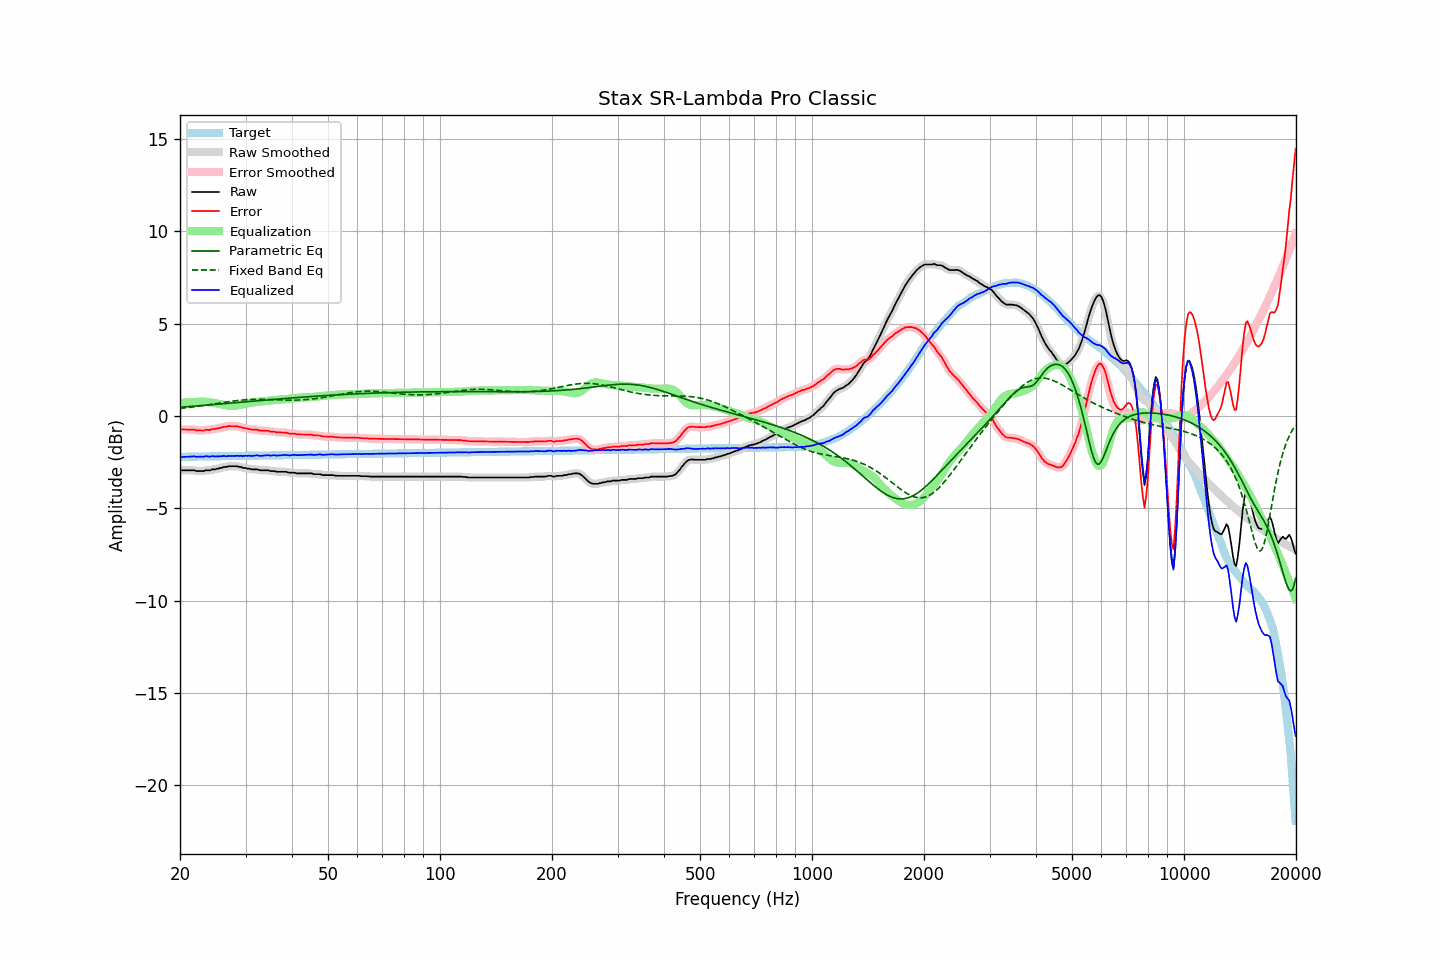

Values plotted in this chart, from the file beside it:
frequency, raw, error, smoothed, error_smoothed, equalization, parametric_eq, fixed_band_eq, equalized_raw, equalized_smoothed, target
20.00, -2.92, -0.71, -2.92, -0.71, 0.72, 0.47, 0.41, -2.20, -2.21, -2.21
20.20, -2.94, -0.73, -2.93, -0.72, 0.72, 0.48, 0.42, -2.22, -2.21, -2.21
20.40, -2.94, -0.73, -2.94, -0.73, 0.72, 0.49, 0.43, -2.22, -2.22, -2.21
20.61, -2.94, -0.73, -2.94, -0.73, 0.73, 0.49, 0.44, -2.21, -2.22, -2.21
20.81, -2.94, -0.73, -2.94, -0.73, 0.73, 0.50, 0.45, -2.21, -2.21, -2.21
21.02, -2.94, -0.73, -2.94, -0.73, 0.73, 0.51, 0.46, -2.21, -2.21, -2.21
21.23, -2.94, -0.73, -2.94, -0.73, 0.74, 0.51, 0.47, -2.20, -2.20, -2.20
21.44, -2.94, -0.74, -2.94, -0.73, 0.74, 0.52, 0.48, -2.20, -2.19, -2.20
21.66, -2.94, -0.74, -2.94, -0.74, 0.75, 0.53, 0.49, -2.19, -2.19, -2.20
21.87, -2.94, -0.74, -2.95, -0.75, 0.76, 0.53, 0.50, -2.18, -2.19, -2.20
22.09, -2.98, -0.78, -2.97, -0.77, 0.77, 0.54, 0.51, -2.21, -2.20, -2.20
22.31, -2.98, -0.78, -2.98, -0.78, 0.77, 0.55, 0.52, -2.21, -2.21, -2.20
22.54, -2.98, -0.78, -2.98, -0.79, 0.78, 0.55, 0.53, -2.20, -2.21, -2.20
22.76, -2.98, -0.78, -2.98, -0.79, 0.78, 0.56, 0.55, -2.20, -2.20, -2.19
22.99, -2.98, -0.79, -2.98, -0.78, 0.78, 0.57, 0.56, -2.20, -2.20, -2.19
23.22, -2.98, -0.79, -2.97, -0.77, 0.78, 0.58, 0.57, -2.20, -2.19, -2.19
23.45, -2.94, -0.75, -2.95, -0.76, 0.77, 0.58, 0.58, -2.17, -2.18, -2.19
23.69, -2.94, -0.75, -2.95, -0.76, 0.76, 0.59, 0.60, -2.18, -2.19, -2.19
23.92, -2.94, -0.75, -2.93, -0.74, 0.75, 0.60, 0.61, -2.19, -2.19, -2.19
24.16, -2.94, -0.75, -2.92, -0.74, 0.74, 0.60, 0.62, -2.20, -2.19, -2.19
24.40, -2.89, -0.70, -2.91, -0.72, 0.72, 0.61, 0.64, -2.17, -2.19, -2.19
24.65, -2.89, -0.71, -2.89, -0.71, 0.71, 0.62, 0.65, -2.18, -2.18, -2.18
24.89, -2.89, -0.71, -2.87, -0.69, 0.69, 0.63, 0.66, -2.20, -2.18, -2.18
25.14, -2.85, -0.67, -2.86, -0.68, 0.67, 0.63, 0.68, -2.17, -2.19, -2.18
25.39, -2.85, -0.67, -2.84, -0.66, 0.66, 0.64, 0.69, -2.19, -2.19, -2.18
25.65, -2.81, -0.63, -2.82, -0.64, 0.64, 0.65, 0.70, -2.17, -2.18, -2.18
25.91, -2.81, -0.63, -2.79, -0.62, 0.62, 0.66, 0.72, -2.19, -2.18, -2.18
26.16, -2.76, -0.58, -2.78, -0.60, 0.60, 0.66, 0.73, -2.16, -2.17, -2.18
26.43, -2.76, -0.59, -2.76, -0.59, 0.59, 0.67, 0.75, -2.17, -2.17, -2.17
26.69, -2.76, -0.59, -2.74, -0.57, 0.57, 0.68, 0.76, -2.19, -2.17, -2.17
26.96, -2.72, -0.55, -2.73, -0.56, 0.56, 0.69, 0.77, -2.16, -2.17, -2.17
27.23, -2.72, -0.55, -2.72, -0.55, 0.55, 0.69, 0.78, -2.17, -2.17, -2.17
27.50, -2.72, -0.55, -2.72, -0.55, 0.55, 0.70, 0.80, -2.17, -2.17, -2.17
27.77, -2.72, -0.55, -2.72, -0.55, 0.55, 0.71, 0.81, -2.17, -2.17, -2.17
28.05, -2.72, -0.55, -2.72, -0.55, 0.55, 0.72, 0.82, -2.17, -2.16, -2.17
28.33, -2.72, -0.55, -2.72, -0.56, 0.56, 0.72, 0.83, -2.16, -2.16, -2.16
28.62, -2.73, -0.57, -2.73, -0.57, 0.58, 0.73, 0.84, -2.15, -2.15, -2.16
28.90, -2.76, -0.60, -2.75, -0.59, 0.59, 0.74, 0.85, -2.17, -2.16, -2.16
29.19, -2.76, -0.60, -2.77, -0.61, 0.61, 0.75, 0.86, -2.15, -2.16, -2.16
29.48, -2.81, -0.65, -2.79, -0.63, 0.63, 0.75, 0.87, -2.18, -2.16, -2.16
29.78, -2.81, -0.65, -2.81, -0.65, 0.65, 0.76, 0.87, -2.16, -2.16, -2.16
30.08, -2.82, -0.66, -2.83, -0.67, 0.67, 0.77, 0.88, -2.15, -2.16, -2.16
30.38, -2.85, -0.69, -2.84, -0.68, 0.69, 0.78, 0.88, -2.16, -2.15, -2.16
30.68, -2.85, -0.70, -2.86, -0.71, 0.70, 0.78, 0.89, -2.15, -2.16, -2.15
30.99, -2.88, -0.73, -2.88, -0.72, 0.72, 0.79, 0.89, -2.16, -2.16, -2.15
31.30, -2.89, -0.74, -2.88, -0.73, 0.73, 0.80, 0.90, -2.16, -2.16, -2.15
31.61, -2.89, -0.74, -2.89, -0.74, 0.74, 0.81, 0.90, -2.15, -2.15, -2.15
31.93, -2.89, -0.74, -2.89, -0.74, 0.75, 0.81, 0.90, -2.14, -2.14, -2.15
32.24, -2.89, -0.74, -2.90, -0.75, 0.76, 0.82, 0.90, -2.13, -2.14, -2.15
32.57, -2.92, -0.77, -2.92, -0.77, 0.77, 0.83, 0.90, -2.15, -2.15, -2.15
32.89, -2.94, -0.80, -2.93, -0.79, 0.78, 0.84, 0.90, -2.16, -2.15, -2.14
33.22, -2.94, -0.80, -2.94, -0.80, 0.79, 0.84, 0.90, -2.15, -2.16, -2.14
33.55, -2.94, -0.80, -2.94, -0.80, 0.79, 0.85, 0.90, -2.14, -2.15, -2.14
33.89, -2.94, -0.80, -2.94, -0.80, 0.80, 0.86, 0.90, -2.14, -2.13, -2.14
34.23, -2.94, -0.80, -2.94, -0.80, 0.81, 0.87, 0.89, -2.13, -2.13, -2.14
34.57, -2.94, -0.80, -2.95, -0.82, 0.82, 0.87, 0.89, -2.12, -2.13, -2.14
34.92, -2.98, -0.84, -2.96, -0.83, 0.83, 0.88, 0.89, -2.15, -2.13, -2.14
35.27, -2.98, -0.84, -2.97, -0.84, 0.84, 0.89, 0.88, -2.14, -2.13, -2.13
35.62, -2.98, -0.85, -2.99, -0.85, 0.85, 0.89, 0.88, -2.13, -2.13, -2.13
35.97, -2.99, -0.86, -3.00, -0.86, 0.86, 0.90, 0.88, -2.13, -2.13, -2.13
... 635 more rows
